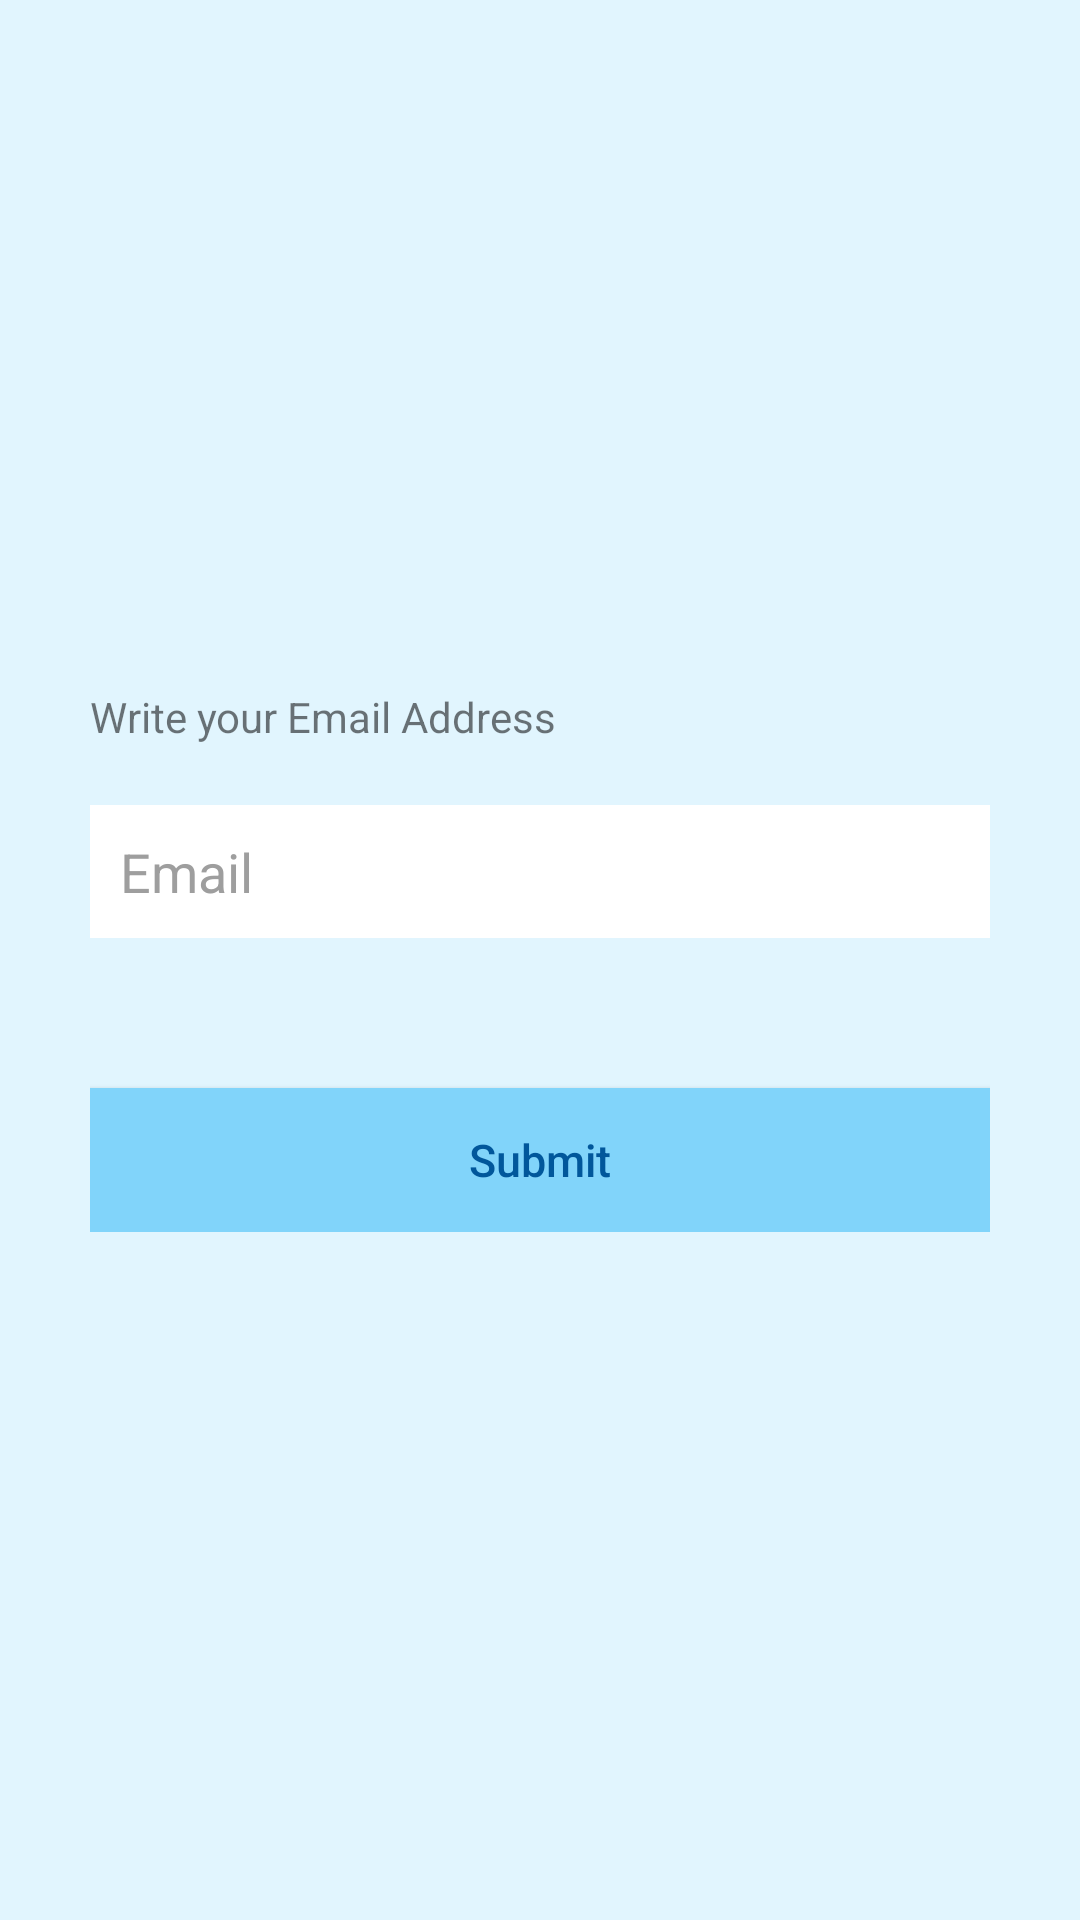

The Android layout XML behind this screen, and the referenced resources:
<!-- AndroidManifest.xml: application theme SplashTheme -->
<!-- res/layout/fragment_forgot_password_frgament.xml -->
<?xml version="1.0" encoding="utf-8"?>
<LinearLayout xmlns:android="http://schemas.android.com/apk/res/android"
    android:layout_width="fill_parent"
    android:layout_height="match_parent"
    android:background="#E1F5FE"
    android:gravity="center"
    android:orientation="vertical"
    android:padding="10dp">

    <LinearLayout
        android:layout_width="fill_parent"
        android:layout_height="wrap_content"
        android:layout_gravity="center"
        android:orientation="vertical"
        android:paddingLeft="20dp"
        android:paddingRight="20dp"
        android:id="@+id/mainlayout">

        <TextView
            android:layout_width="match_parent"
            android:layout_height="wrap_content"
            android:text="Write your Email Address"
            android:layout_marginBottom="20dp"/>

        <EditText
            android:id="@+id/email"
            android:layout_width="fill_parent"
            android:layout_height="wrap_content"
            android:layout_marginBottom="10dp"
            android:background="@color/white"
            android:hint="@string/hint_email"
            android:inputType="textEmailAddress"
            android:padding="10dp"
            android:singleLine="true"
            android:textColor="#9E9E9E"
            android:textColorHint="#9E9E9E"
            />

        

        

        <Button
            android:id="@+id/btnLinkToRegisterScreen"
            android:layout_width="fill_parent"
            android:layout_height="wrap_content"
            android:layout_marginTop="40dip"
            android:background="#81D4FA"
            android:text="Submit"
            android:textAllCaps="false"
            android:textColor="#01579B"
            android:textSize="15dp"
            />

    </LinearLayout>


</LinearLayout>
<!-- resources referenced by this layout -->
<resources>
  <color name="white">#ffffff</color>
  <string name="hint_email">Email</string>
  <style name="SplashTheme" parent="@style/Theme.AppCompat.Light">
          <item name="windowNoTitle">true</item>
          <item name="windowActionBar">false</item>
          <item name="android:windowFullscreen">true</item>
          <item name="android:windowContentOverlay">@null</item>
      </style>
</resources>
